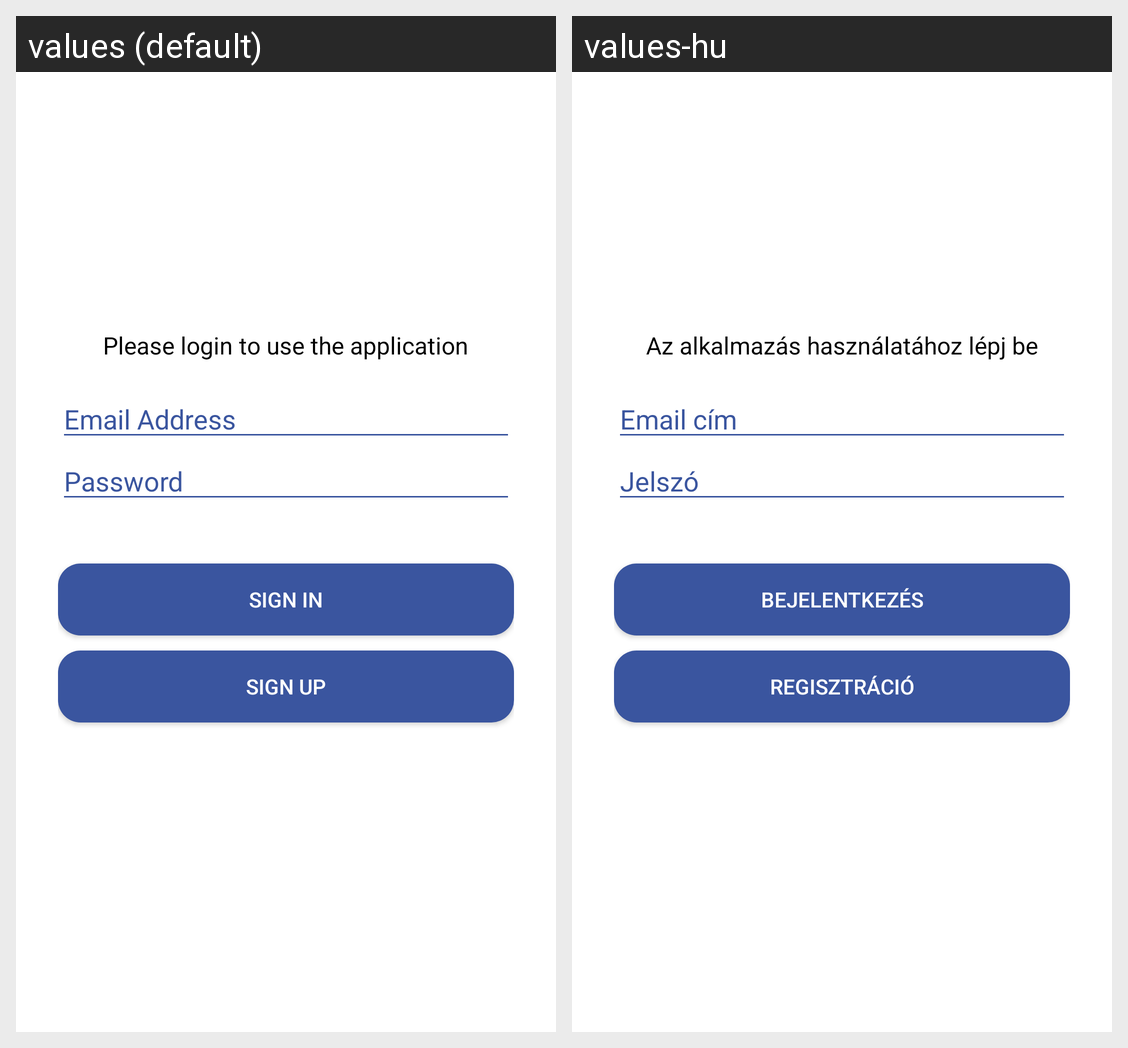

Translations of the strings shown on this Android screen, per locale in the grid:
Android screen res/layout/activity_login.xml rendered under 2 locales, left to right: values (default), values-hu. Device: Nexus 5 (rendered at 1080×1920; each locale shown at half size, 540×960, under a caption strip naming it); theme AppTheme.
Strings drawn on this screen, with the default value and each locale's value (text and hints the layout hard-codes, and strings that could not be matched under every locale, appear in the picture but are not listed):

please_login
  values: Please login to use the application
  values-hu: Az alkalmazás használatához lépj be

email_address
  values: Email Address
  values-hu: Email cím

password
  values: Password
  values-hu: Jelszó

btn_signin_text
  values: Sign in
  values-hu: Bejelentkezés

btn_signup_text
  values: Sign up
  values-hu: Regisztráció
